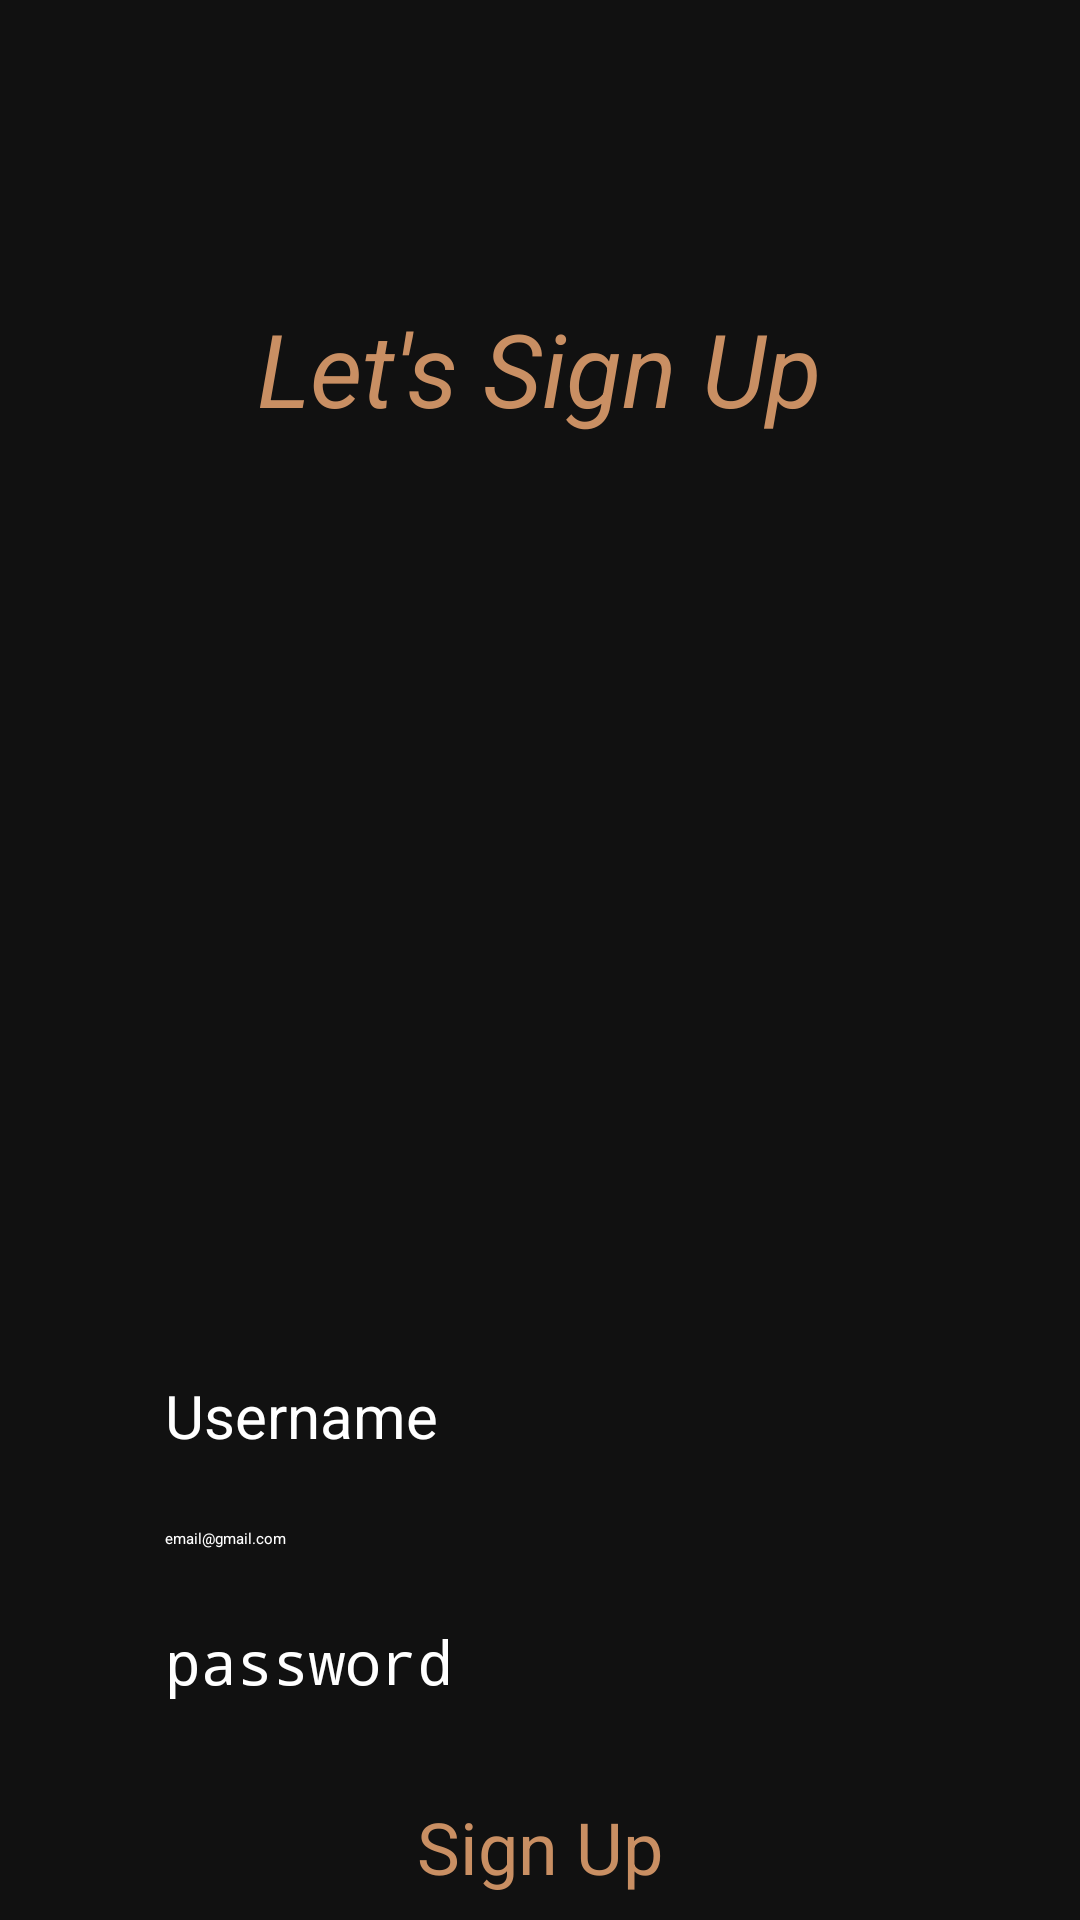

Write the Android layout XML for this screen, with the resource values it uses.
<!-- AndroidManifest.xml: application theme Theme.Labexam02 -->
<!-- res/layout/activity_signup.xml -->
<?xml version="1.0" encoding="utf-8"?>
<androidx.constraintlayout.widget.ConstraintLayout xmlns:android="http://schemas.android.com/apk/res/android"
    xmlns:app="http://schemas.android.com/apk/res-auto"
    xmlns:tools="http://schemas.android.com/tools"
    android:id="@+id/main"
    android:layout_width="match_parent"
    android:layout_height="match_parent"
    android:background="@color/background_black"
    tools:context=".signup">

    <TextView
        android:id="@+id/letssignup"
        android:layout_width="wrap_content"
        android:layout_height="wrap_content"
        android:layout_marginTop="100dp"
        android:text="@string/letssignup"
        android:textColor="@color/gold"
        android:textSize="34sp"
        android:textStyle="italic"
        app:layout_constraintEnd_toEndOf="parent"
        app:layout_constraintStart_toStartOf="parent"
        app:layout_constraintTop_toTopOf="parent" />

    <ImageView
        android:id="@+id/imageView5"
        android:layout_width="187dp"
        android:layout_height="289dp"
        app:layout_constraintEnd_toEndOf="parent"
        app:layout_constraintStart_toStartOf="parent"
        app:layout_constraintTop_toBottomOf="@+id/letssignup"
        app:srcCompat="@drawable/color_logo___no_background" />

    <EditText
        android:id="@+id/username2"
        android:layout_width="250dp"
        android:layout_height="wrap_content"
        android:layout_marginStart="32dp"
        android:layout_marginTop="24dp"
        android:layout_marginEnd="32dp"
        android:ems="10"
        android:hint="@string/usernamehint"
        android:inputType="text"
        android:textColorHint="@color/white"
        android:textSize="20sp"
        app:layout_constraintEnd_toEndOf="parent"
        app:layout_constraintStart_toStartOf="parent"
        app:layout_constraintTop_toBottomOf="@+id/imageView5" />

    <EditText
        android:id="@+id/editTextTextEmailAddress"
        android:layout_width="250dp"
        android:layout_height="wrap_content"
        android:layout_marginStart="32dp"
        android:layout_marginTop="24dp"
        android:layout_marginEnd="32dp"
        android:ems="10"
        android:hint="@string/email"
        android:inputType="textEmailAddress"
        android:textColor="@color/white"
        android:textColorHint="@color/white"
        app:layout_constraintEnd_toEndOf="parent"
        app:layout_constraintStart_toStartOf="parent"
        app:layout_constraintTop_toBottomOf="@+id/username2"
        tools:textSize="20sp" />

    <EditText
        android:id="@+id/editTextNumberPassword"
        android:layout_width="250dp"
        android:layout_height="wrap_content"
        android:layout_marginTop="24dp"
        android:ems="10"
        android:hint="@string/Password"
        android:inputType="numberPassword"
        android:textColorHint="@color/white"
        android:textSize="20sp"
        app:layout_constraintEnd_toEndOf="parent"
        app:layout_constraintStart_toStartOf="parent"
        app:layout_constraintTop_toBottomOf="@+id/editTextTextEmailAddress" />

    <Button
        android:id="@+id/signupfinal"
        android:layout_width="wrap_content"
        android:layout_height="wrap_content"
        android:layout_marginTop="32dp"
        android:backgroundTint="@color/red"
        android:text="@string/signuppage"
        android:textColor="@color/gold"
        android:textSize="24sp"
        app:layout_constraintEnd_toEndOf="parent"
        app:layout_constraintStart_toStartOf="parent"
        app:layout_constraintTop_toBottomOf="@+id/editTextNumberPassword" />
</androidx.constraintlayout.widget.ConstraintLayout>
<!-- resources referenced by this layout -->
<resources>
  <color name="background_black">#111111</color>
  <color name="gold">#C98F63</color>
  <color name="red">#C31922</color>
  <color name="white">#FFFFFFFF</color>
  <!-- drawable color_logo___no_background: png bitmap (drawable, 512950 bytes) -->
  <string name="Password">password</string>
  <string name="email">email@gmail.com</string>
  <string name="letssignup">Let\'s Sign Up</string>
  <string name="signuppage">Sign Up</string>
  <string name="usernamehint">Username</string>
</resources>
